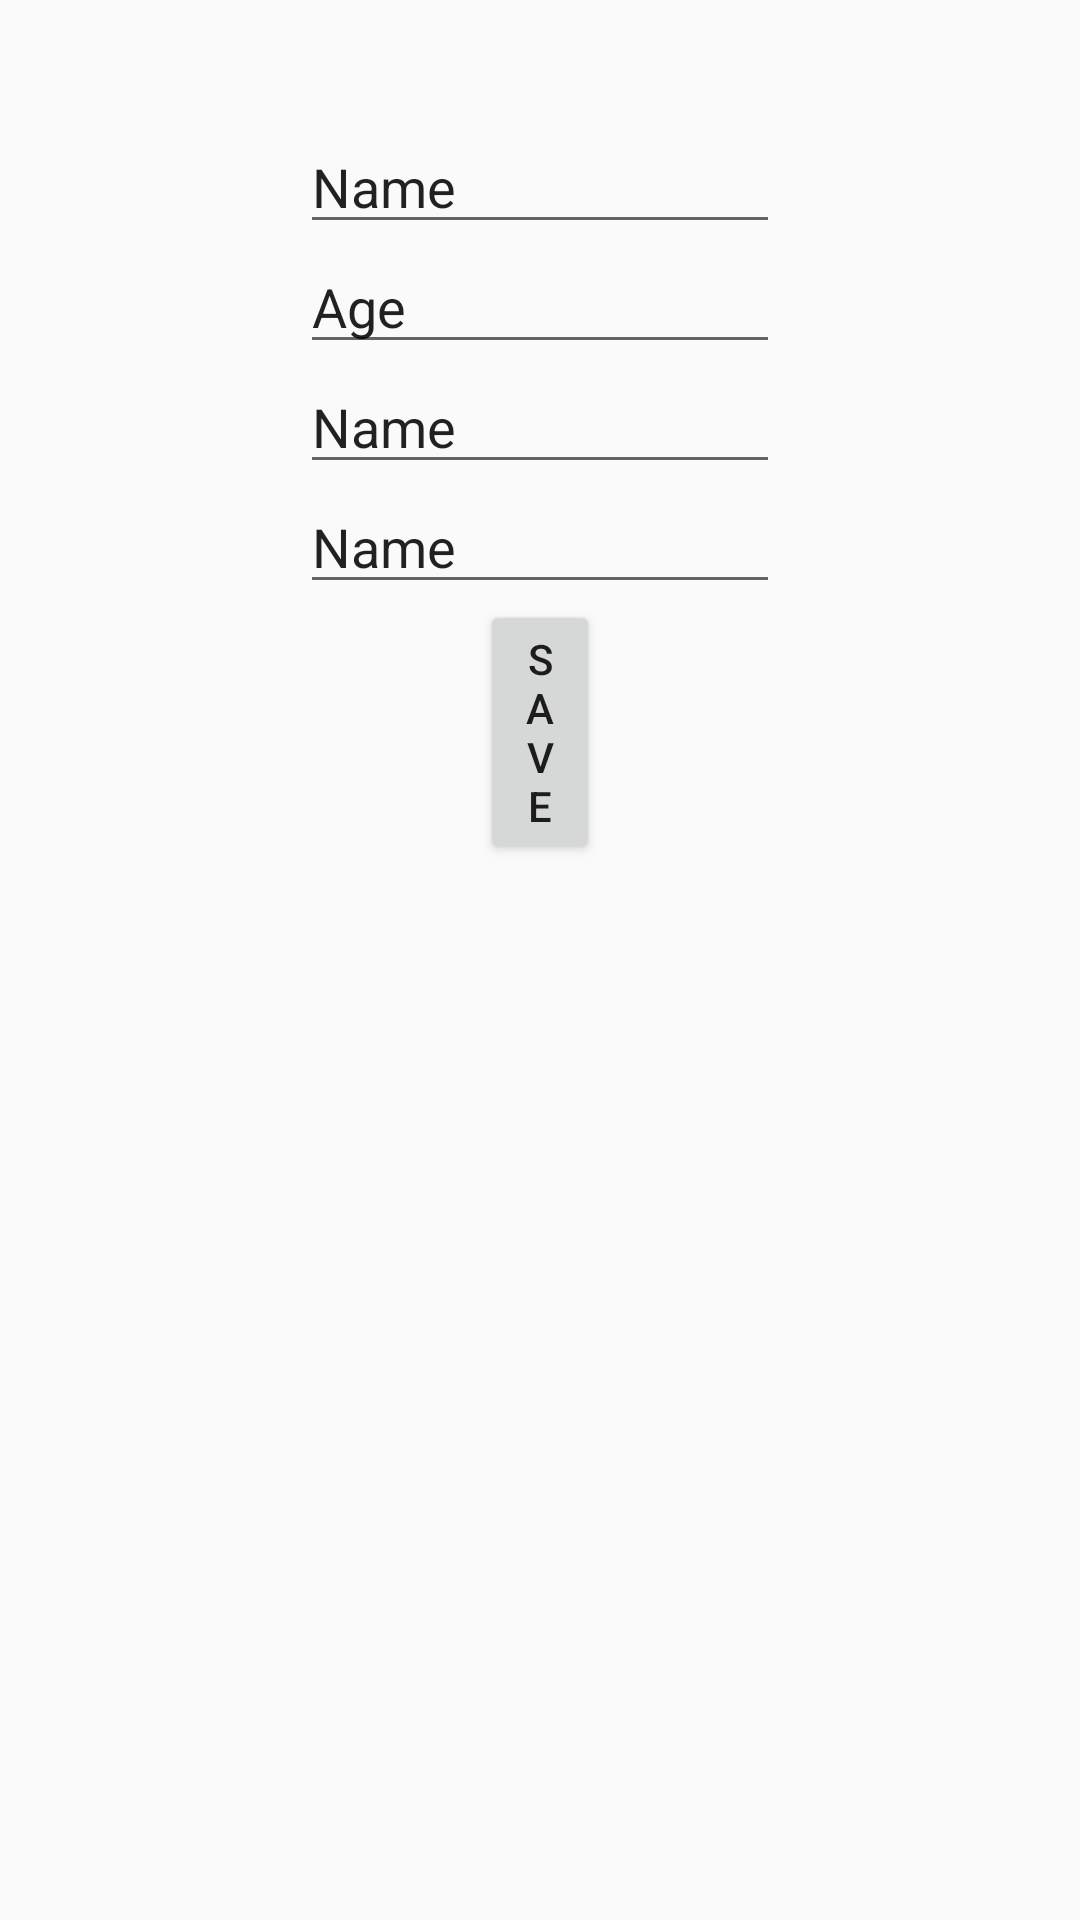

The Android layout XML behind this screen, and the referenced resources:
<!-- AndroidManifest.xml: application theme AppTheme -->
<!-- res/layout/activity_insertcardata.xml -->
<?xml version="1.0" encoding="utf-8"?>
<RelativeLayout xmlns:android="http://schemas.android.com/apk/res/android"
    xmlns:app="http://schemas.android.com/apk/res-auto"
    xmlns:tools="http://schemas.android.com/tools"
    android:layout_width="match_parent"
    android:layout_height="match_parent"
    tools:context=".insertcardata">

    <EditText
        android:id="@+id/txtName"
        android:layout_width="wrap_content"
        android:layout_height="wrap_content"
        android:ems="10"
        android:layout_marginRight="100dp"
        android:layout_marginLeft="100dp"
        android:layout_marginTop="40dp"
        android:inputType="textPersonName"
        android:text="Name" />

    <EditText
        android:id="@+id/plateNumber"
        android:layout_width="wrap_content"
        android:layout_height="wrap_content"
        android:layout_marginTop="80dp"
        android:layout_marginRight="100dp"
        android:layout_marginLeft="100dp"
        android:ems="10"
        android:inputType="number"
        android:text="Age" />

    <EditText
        android:id="@+id/carModel"
        android:layout_width="wrap_content"
        android:layout_height="wrap_content"
        android:ems="10"
        android:layout_marginRight="100dp"
        android:layout_marginLeft="100dp"
        android:layout_marginTop="120dp"
        android:inputType="textPersonName"
        android:text="Name" />

    <EditText
        android:id="@+id/carColor"
        android:layout_width="wrap_content"
        android:layout_height="wrap_content"
        android:ems="10"
        android:layout_marginRight="100dp"
        android:layout_marginLeft="100dp"
        android:layout_marginTop="160dp"
        android:inputType="textPersonName"
        android:text="Name" />


    


    <Button
        android:id="@+id/btnSave"
        android:layout_width="wrap_content"
        android:layout_height="wrap_content"
        android:layout_marginTop="200dp"
        android:layout_marginRight="160dp"
        android:layout_marginLeft="160dp"
        android:text="Save" />
</RelativeLayout>
<!-- resources referenced by this layout -->
<resources>
  <style name="AppTheme" parent="Theme.AppCompat.Light.NoActionBar">
          <item name="colorPrimary">@color/colorPrimary</item>
          <item name="colorPrimaryDark">@color/colorPrimaryDark</item>
          <item name="colorAccent">@color/colorAccent</item>
      </style>
  <color name="colorPrimary">#008577</color>
  <color name="colorPrimaryDark">#FFFFFF</color>
  <color name="colorAccent">#D81B60</color>
</resources>
